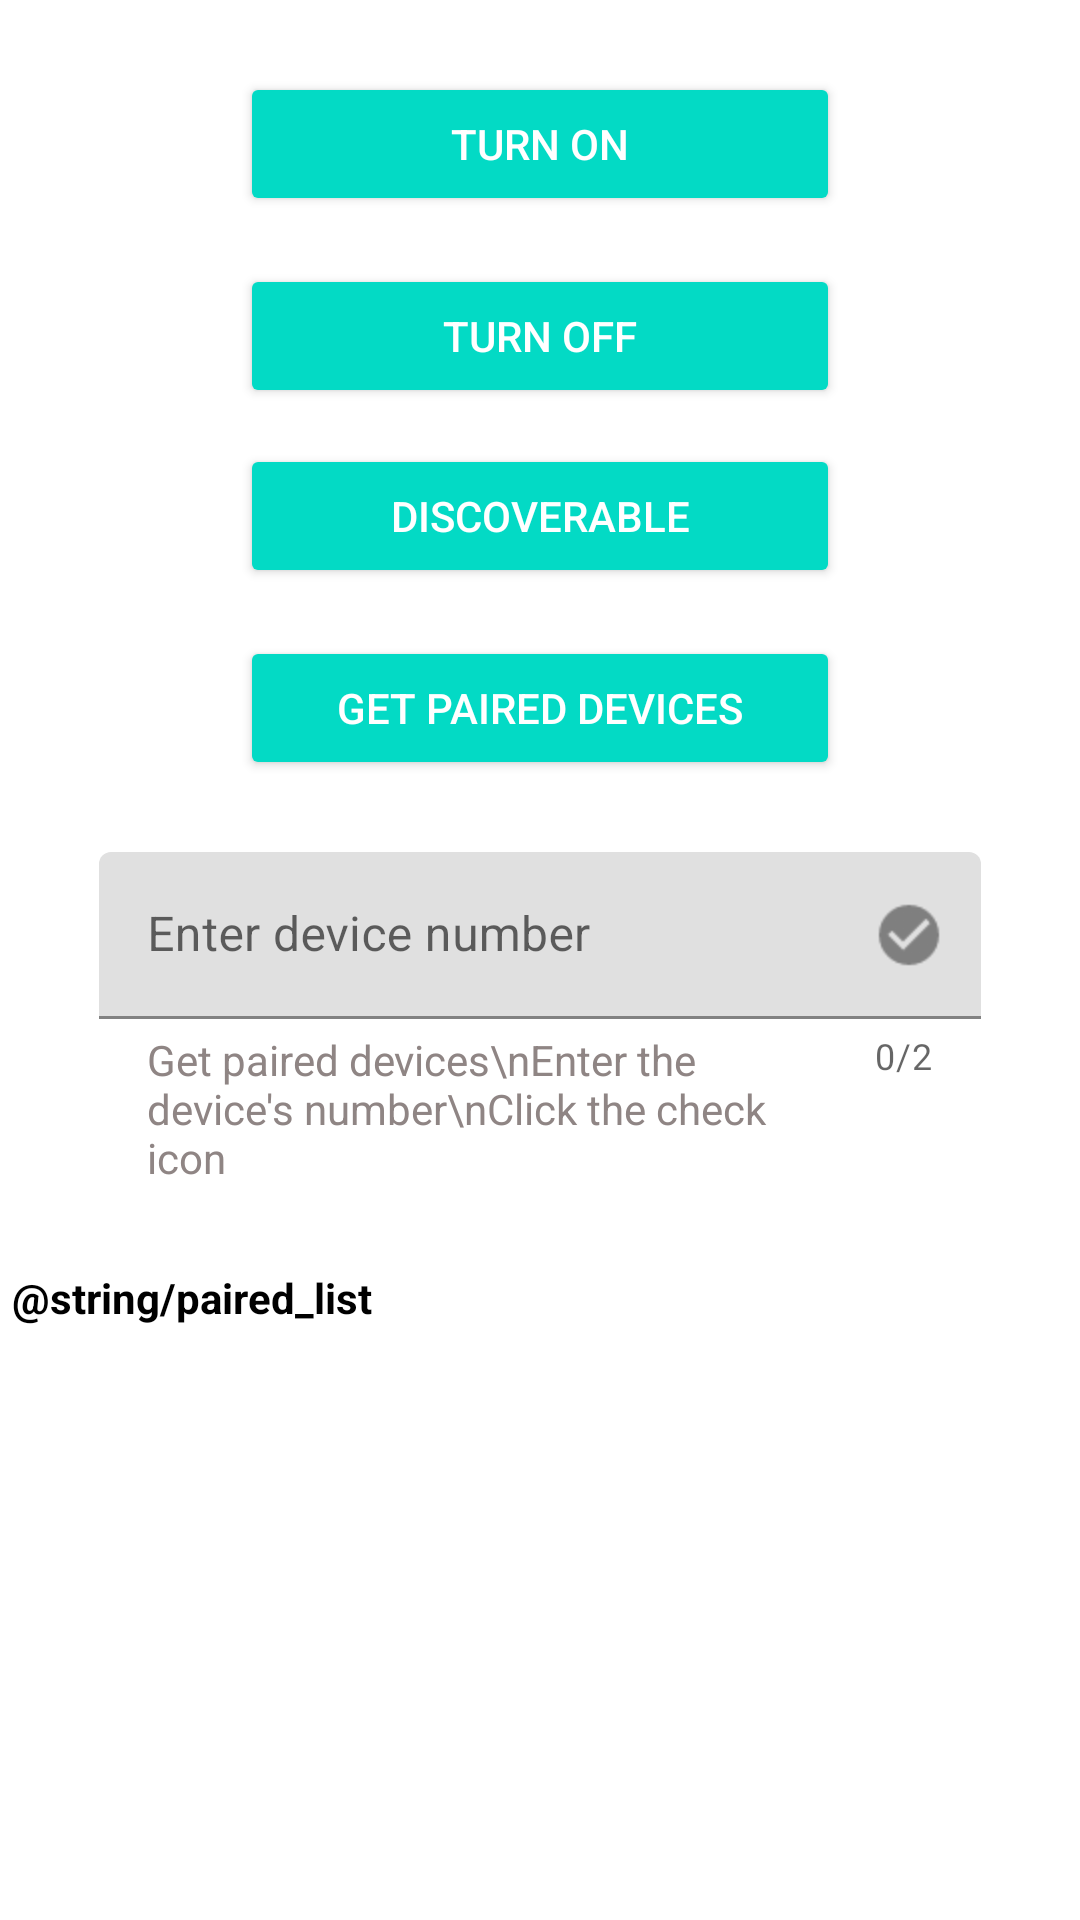

Produce the Android XML layout that renders to this screen, including the resource entries it uses.
<!-- AndroidManifest.xml: application theme Theme.BluetoothClient -->
<!-- res/layout/activity_config.xml -->
<?xml version="1.0" encoding="utf-8"?>
<androidx.constraintlayout.widget.ConstraintLayout xmlns:android="http://schemas.android.com/apk/res/android"
    xmlns:app="http://schemas.android.com/apk/res-auto"
    xmlns:tools="http://schemas.android.com/tools"
    android:layout_width="match_parent"
    android:layout_height="match_parent"
    tools:context=".ConfigActivity">

    <Button
        android:id="@+id/pairedBtn"
        style="@style/Widget.AppCompat.Button.Colored"
        android:layout_width="wrap_content"
        android:layout_height="wrap_content"
        android:layout_marginTop="16dp"
        android:minWidth="200dp"
        android:text="@string/get_paired_devices_str"
        app:layout_constraintEnd_toEndOf="@+id/pairedTil"
        app:layout_constraintStart_toStartOf="@+id/pairedTil"
        app:layout_constraintTop_toBottomOf="@+id/discoverableBtn" />

    <Button
        android:id="@+id/turnOffBtn"
        style="@style/Widget.AppCompat.Button.Colored"
        android:layout_width="wrap_content"
        android:layout_height="wrap_content"
        android:layout_marginTop="16dp"
        android:minWidth="200dp"
        android:text="@string/turn_off_str"
        app:layout_constraintEnd_toEndOf="@+id/discoverableBtn"
        app:layout_constraintHorizontal_bias="0.0"
        app:layout_constraintStart_toStartOf="@+id/discoverableBtn"
        app:layout_constraintTop_toBottomOf="@+id/turnOnBtn" />

    <Button
        android:id="@+id/discoverableBtn"
        style="@style/Widget.AppCompat.Button.Colored"
        android:layout_width="wrap_content"
        android:layout_height="wrap_content"
        android:layout_marginTop="12dp"
        android:minWidth="200dp"
        android:text="@string/discoverable_str"
        app:layout_constraintEnd_toEndOf="@+id/pairedBtn"
        app:layout_constraintHorizontal_bias="0.0"
        app:layout_constraintStart_toStartOf="@+id/pairedBtn"
        app:layout_constraintTop_toBottomOf="@+id/turnOffBtn" />

    <Button
        android:id="@+id/turnOnBtn"
        style="@style/Widget.AppCompat.Button.Colored"
        android:layout_width="wrap_content"
        android:layout_height="wrap_content"
        android:layout_marginTop="24dp"
        android:minWidth="200dp"
        android:text="@string/turn_on_str"
        app:layout_constraintEnd_toEndOf="@+id/turnOffBtn"
        app:layout_constraintHorizontal_bias="0.0"
        app:layout_constraintStart_toStartOf="@+id/turnOffBtn"
        app:layout_constraintTop_toTopOf="parent" />

    <com.google.android.material.textfield.TextInputLayout
        android:id="@+id/pairedTil"
        style="@style/Widget.MaterialComponents.TextInputLayout.FilledBox"
        android:layout_width="294dp"
        android:layout_height="119dp"
        android:layout_marginTop="24dp"
        android:hint="@string/textInput_hint"
        app:counterEnabled="true"
        app:counterMaxLength="2"
        app:endIconDrawable="@drawable/ic_check"
        app:endIconMode="custom"
        app:helperText="Get paired devices\nEnter the device's number\nClick the check icon"
        app:helperTextTextAppearance="@style/TextAppearance.AppCompat.Small"
        app:helperTextTextColor="@color/grey"
        app:layout_constraintEnd_toEndOf="@+id/pairedList"
        app:layout_constraintHorizontal_bias="0.491"
        app:layout_constraintStart_toStartOf="@+id/pairedList"
        app:layout_constraintTop_toBottomOf="@+id/pairedBtn">

        <com.google.android.material.textfield.TextInputEditText
            android:id="@+id/pairedTiet"
            android:layout_width="match_parent"
            android:layout_height="wrap_content"
            android:inputType="number"
            android:maxLength="2"
            android:textColorHint="#757575"
            tools:ignore="TextContrastCheck" />
    </com.google.android.material.textfield.TextInputLayout>

    <TextView
        android:id="@+id/pairedList"
        android:layout_width="353dp"
        android:layout_height="20dp"
        android:layout_marginTop="20dp"
        android:text="@string/paired_list"
        android:textColor="#000"
        android:textSize="14sp"
        android:textStyle="bold"
        app:layout_constraintEnd_toEndOf="@+id/pairedTv"
        app:layout_constraintHorizontal_bias="0.0"
        app:layout_constraintStart_toStartOf="@+id/pairedTv"
        app:layout_constraintTop_toBottomOf="@+id/pairedTil" />

    <TextView
        android:id="@+id/pairedTv"
        android:layout_width="352dp"
        android:layout_height="172dp"
        android:layout_marginBottom="124dp"
        android:padding="5dp"
        android:scrollbars="vertical"
        android:textColor="#000"
        app:layout_constraintBottom_toBottomOf="parent"
        app:layout_constraintEnd_toEndOf="parent"
        app:layout_constraintHorizontal_bias="0.491"
        app:layout_constraintStart_toStartOf="parent"
        app:layout_constraintTop_toBottomOf="@+id/pairedList"
        app:layout_constraintVertical_bias="0.0" />


</androidx.constraintlayout.widget.ConstraintLayout>
<!-- resources referenced by this layout -->
<resources>
  <color name="grey">#8F8584</color>
  <!-- drawable ic_check: png bitmap (drawable-hdpi, 504 bytes) -->
  <string name="discoverable_str">Discoverable</string>
  <string name="get_paired_devices_str">Get Paired Devices</string>
  <string name="textInput_hint">Enter device number</string>
  <string name="turn_off_str">Turn Off</string>
  <string name="turn_on_str">Turn On</string>
  <style name="Theme.BluetoothClient" parent="Theme.MaterialComponents.DayNight.DarkActionBar">
          
          <item name="colorPrimary">@color/purple_500</item>
          <item name="colorPrimaryVariant">@color/purple_700</item>
          <item name="colorOnPrimary">@color/white</item>
          
          <item name="colorSecondary">@color/teal_200</item>
          <item name="colorSecondaryVariant">@color/teal_700</item>
          <item name="colorOnSecondary">@color/black</item>
          
          <item name="android:statusBarColor">?attr/colorPrimaryVariant</item>
          
      </style>
  <color name="purple_500">#FF6200EE</color>
  <color name="purple_700">#FF3700B3</color>
  <color name="white">#FFFFFFFF</color>
  <color name="teal_200">#FF03DAC5</color>
  <color name="teal_700">#FF018786</color>
  <color name="black">#FF000000</color>
</resources>
